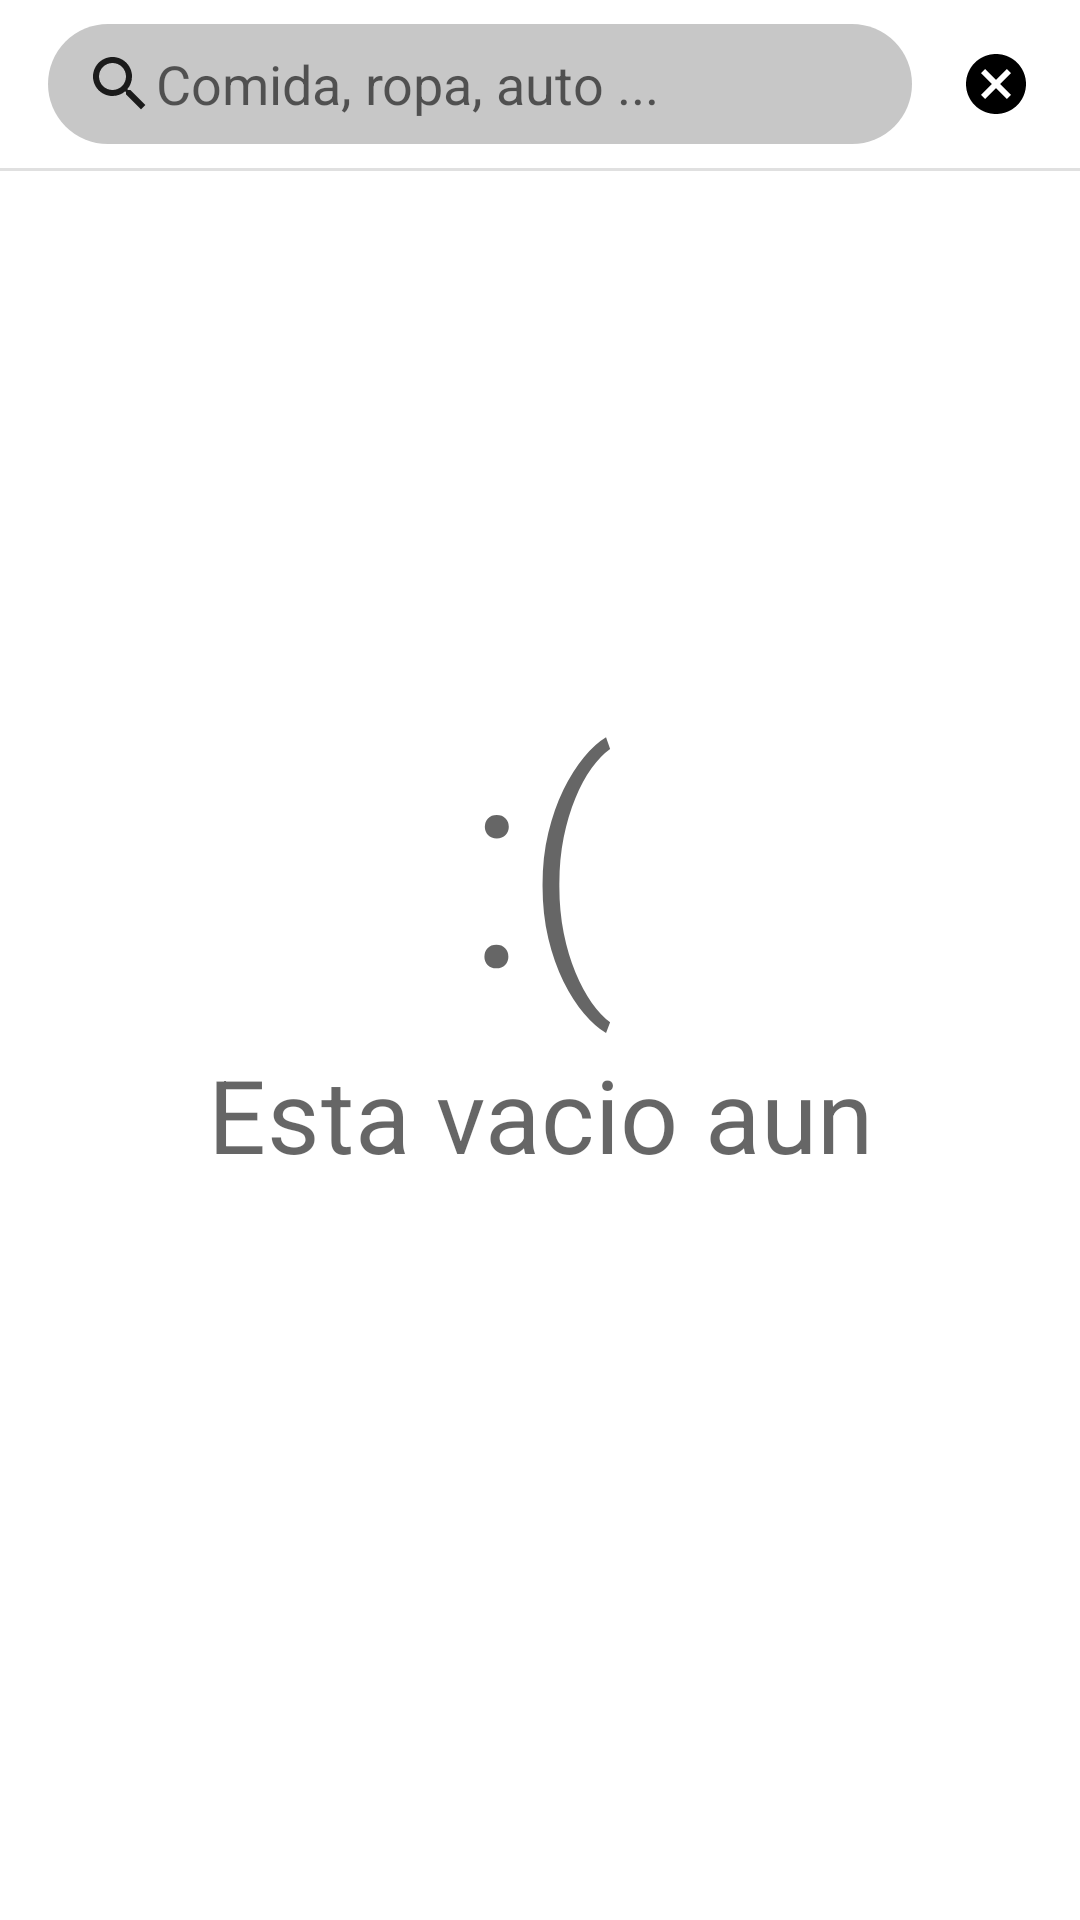

Layout XML and referenced resources for this Android screen:
<!-- AndroidManifest.xml: application theme AppTheme -->
<!-- res/layout/search_fragment.xml -->
<?xml version="1.0" encoding="utf-8"?>
<FrameLayout xmlns:android="http://schemas.android.com/apk/res/android"
    xmlns:tools="http://schemas.android.com/tools"
    android:layout_width="match_parent"
    android:layout_height="match_parent"
    xmlns:app="http://schemas.android.com/apk/res-auto"
    tools:context=".ui.SearchFragment">
    <androidx.constraintlayout.widget.ConstraintLayout
        android:layout_width="match_parent"
        android:layout_height="match_parent">

        <LinearLayout
            app:layout_constraintTop_toTopOf="parent"
            app:layout_constraintLeft_toLeftOf="parent"
            app:layout_constraintRight_toRightOf="parent"
            android:id="@+id/search_layout"
            android:layout_width="match_parent"
            android:layout_height="wrap_content"

            android:orientation="vertical"
            android:transitionGroup="true"
            android:paddingTop="0dp"
            android:paddingBottom="0dp"
            >

            <androidx.appcompat.widget.Toolbar
                android:id="@+id/search_toolbar"
                android:layout_width="match_parent"
                android:layout_height="wrap_content"
                android:clipChildren="false">

                <LinearLayout
                    android:layout_width="match_parent"
                    android:layout_height="40dp"
                    android:gravity="center_vertical"
                    android:orientation="horizontal">

                    <EditText
                        android:id="@+id/search_text"
                        android:layout_width="0dp"
                        android:layout_height="match_parent"
                        android:layout_weight="1"
                        android:paddingStart="12dp"
                        android:paddingEnd="10dp"
                        android:background="@drawable/rounded"
                        android:hint="@string/search_suggestion_hint"

                        android:imeOptions="flagNoExtractUi|actionSearch"
                        android:drawableLeft="@drawable/ic_search"
                        android:inputType="textNoSuggestions"/>

                    <ImageButton
                        android:id="@+id/search"
                        android:layout_width="wrap_content"
                        android:layout_height="wrap_content"
                        android:background="?attr/actionBarItemBackground"
                        android:padding="16dp"
                        app:srcCompat="@drawable/ic_cancel" />
                </LinearLayout>
            </androidx.appcompat.widget.Toolbar>

            <View
                android:layout_width="match_parent"
                android:layout_height="1dp"
                android:background="@android:color/white"
                android:backgroundTint="@color/material_on_surface_stroke" />

            
            <ScrollView
                android:layout_width="match_parent"
                android:layout_height="match_parent"
                android:scrollbars="none">

                <LinearLayout
                    android:id="@+id/search_suggestion_container"
                    android:layout_width="match_parent"
                    android:layout_height="wrap_content"
                    android:orientation="vertical" />
            </ScrollView>
        </LinearLayout>

        <androidx.constraintlayout.widget.ConstraintLayout
            android:id="@+id/no_products"
            android:layout_width="match_parent"
            android:layout_height="0dp"
            app:layout_constraintTop_toBottomOf="@+id/search_layout"
            app:layout_constraintBottom_toBottomOf="parent"
            app:layout_constraintLeft_toLeftOf="parent"
            app:layout_constraintRight_toRightOf="parent"
            >
            <com.google.android.material.textview.MaterialTextView
                android:id="@+id/bad_face"
                android:layout_width="match_parent"
                android:layout_height="0dp"
                app:layout_constraintTop_toTopOf="parent"
                app:layout_constraintBottom_toTopOf="@+id/bad_description"
                android:gravity="center_horizontal|bottom"
                android:textAppearance="@style/TextAppearance.MaterialComponents.Headline1"
                android:text="@string/bad_face"
                />

            <com.google.android.material.textview.MaterialTextView
                android:id="@+id/bad_description"
                android:layout_width="match_parent"
                android:layout_height="0dp"
                app:layout_constraintTop_toBottomOf="@+id/bad_face"
                app:layout_constraintBottom_toBottomOf="parent"
                android:gravity="center_horizontal"
                android:textAppearance="@style/TextAppearance.MaterialComponents.Headline4"
                android:text="@string/bad_face_description"
                />
        </androidx.constraintlayout.widget.ConstraintLayout>

        <androidx.recyclerview.widget.RecyclerView
            android:id="@+id/results"
            android:layout_width="match_parent"
            android:layout_height="0dp"
            app:layout_constraintTop_toBottomOf="@+id/search_layout"
            app:layout_constraintBottom_toBottomOf="parent"
            app:layout_constraintLeft_toLeftOf="parent"
            app:layout_constraintRight_toRightOf="parent"
            android:visibility="gone"
            >
        </androidx.recyclerview.widget.RecyclerView>

        <androidx.appcompat.widget.AppCompatImageView
            android:id="@+id/loading_iv"
            android:layout_width="match_parent"
            android:layout_height="match_parent"
            android:visibility="gone"
            />



    </androidx.constraintlayout.widget.ConstraintLayout>
</FrameLayout>
<!-- resources referenced by this layout -->
<resources>
  <!-- drawable ic_cancel (drawable) -->
  <vector xmlns:android="http://schemas.android.com/apk/res/android"
          android:width="24dp"
          android:height="24dp"
          android:viewportWidth="24.0"
          android:viewportHeight="24.0">
      <path
          android:fillColor="#F000"
          android:pathData="M12,2C6.47,2 2,6.47 2,12s4.47,10 10,10 10,-4.47 10,-10S17.53,2 12,2zM17,15.59L15.59,17 12,13.41 8.41,17 7,15.59 10.59,12 7,8.41 8.41,7 12,10.59 15.59,7 17,8.41 13.41,12 17,15.59z"/>
  </vector>
  <!-- drawable ic_search (drawable) -->
  <vector xmlns:android="http://schemas.android.com/apk/res/android"
          android:width="24dp"
          android:height="24dp"
          android:viewportWidth="24.0"
          android:viewportHeight="24.0">
      <path
          android:fillColor="@color/colorPrimaryDarkInv"
          android:pathData="M15.5,14h-0.79l-0.28,-0.27C15.41,12.59 16,11.11 16,9.5 16,5.91 13.09,3 9.5,3S3,5.91 3,9.5 5.91,16 9.5,16c1.61,0 3.09,-0.59 4.23,-1.57l0.27,0.28v0.79l5,4.99L20.49,19l-4.99,-5zM9.5,14C7.01,14 5,11.99 5,9.5S7.01,5 9.5,5 14,7.01 14,9.5 11.99,14 9.5,14z"/>
  </vector>
  <!-- drawable rounded (drawable) -->
  <?xml version="1.0" encoding="utf-8"?>
  <shape android:shape="rectangle"  xmlns:android="http://schemas.android.com/apk/res/android">
      <corners android:radius="20dp"></corners>
      <solid android:color="@color/colorPrimaryDark"/>
  </shape>
  <string name="bad_face">:(</string>
  <string name="bad_face_description">Esta vacio aun</string>
  <string name="search_suggestion_hint">Comida, ropa, auto ...</string>
  <style name="AppTheme" parent="Theme.MaterialComponents.DayNight.NoActionBar">
          
          <item name="colorPrimary">@color/colorPrimary</item>
          <item name="colorPrimaryDark">@color/colorPrimaryDark</item>
          <item name="colorAccent">@color/primaryLightColor</item>
      </style>
  <color name="colorPrimaryDarkInv">#1b1b1b</color>
  <color name="colorPrimaryDark">#c7c7c7</color>
  <color name="colorPrimary">#fafafa</color>
  <color name="primaryLightColor">#0000695C</color>
</resources>
